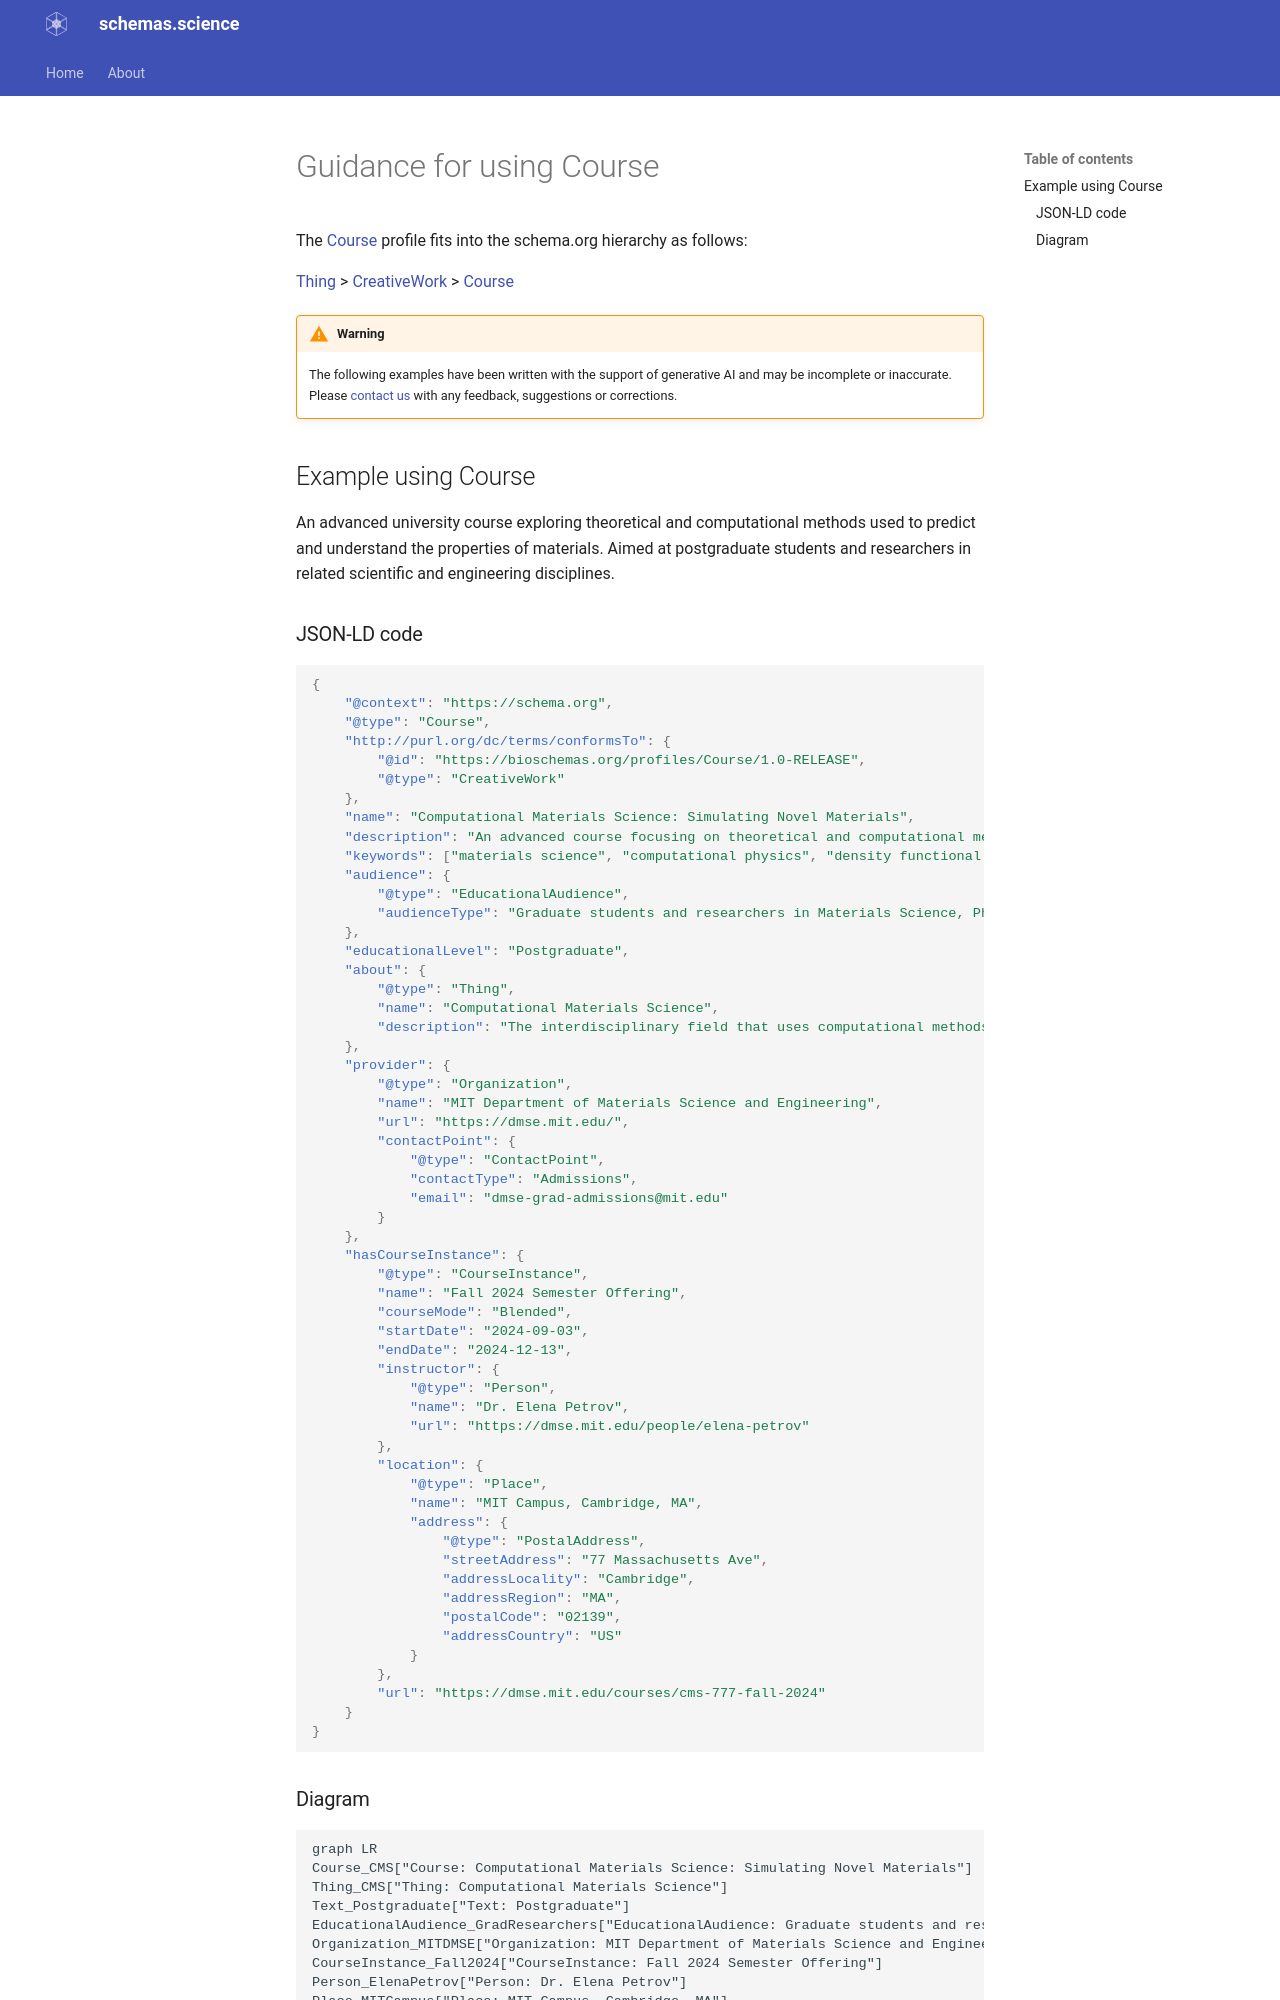

repository: schemas-science/schemas-science.github.io · page: guidance/Course/index.html · generator: mkdocs

# Guidance for using Course

The [Course](http://schema.org/Course) profile fits into the schema.org hierarchy as follows:

[Thing](http://schema.org/Thing) > [CreativeWork](http://schema.org/CreativeWork) > [Course](http://schema.org/Course)

!!! warning
    The following examples have been written with the support of generative AI and may be incomplete or inaccurate.
    Please [contact us](https://github.com/schemas-science/schemas-science.github.io/issues/new) with any feedback, suggestions or corrections.

## Example using Course
An advanced university course exploring theoretical and computational methods used to predict and understand the properties of materials. Aimed at postgraduate students and researchers in related scientific and engineering disciplines.

### JSON-LD code

```json
{
    "@context": "https://schema.org",
    "@type": "Course",
    "http://purl.org/dc/terms/conformsTo": {
        "@id": "https://bioschemas.org/profiles/Course/1.0-RELEASE",
        "@type": "CreativeWork"
    },
    "name": "Computational Materials Science: Simulating Novel Materials",
    "description": "An advanced course focusing on theoretical and computational methods to predict and understand the properties of materials, including density functional theory, molecular dynamics, and Monte Carlo simulations. Practical sessions involve using open-source software packages for hands-on experience in materials discovery and characterization.",
    "keywords": ["materials science", "computational physics", "density functional theory", "molecular dynamics", "materials discovery", "simulation", "condensed matter physics", "computational chemistry"],
    "audience": {
        "@type": "EducationalAudience",
        "audienceType": "Graduate students and researchers in Materials Science, Physics, Chemistry, and Engineering"
    },
    "educationalLevel": "Postgraduate",
    "about": {
        "@type": "Thing",
        "name": "Computational Materials Science",
        "description": "The interdisciplinary field that uses computational methods to understand and predict the properties of materials."
    },
    "provider": {
        "@type": "Organization",
        "name": "MIT Department of Materials Science and Engineering",
        "url": "https://dmse.mit.edu/",
        "contactPoint": {
            "@type": "ContactPoint",
            "contactType": "Admissions",
            "email": "dmse-grad-admissions@mit.edu"
        }
    },
    "hasCourseInstance": {
        "@type": "CourseInstance",
        "name": "Fall 2024 Semester Offering",
        "courseMode": "Blended",
        "startDate": "2024-09-03",
        "endDate": "2024-12-13",
        "instructor": {
            "@type": "Person",
            "name": "Dr. Elena Petrov",
            "url": "https://dmse.mit.edu/people/elena-petrov"
        },
        "location": {
            "@type": "Place",
            "name": "MIT Campus, Cambridge, MA",
            "address": {
                "@type": "PostalAddress",
                "streetAddress": "77 Massachusetts Ave",
                "addressLocality": "Cambridge",
                "addressRegion": "MA",
                "postalCode": "02139",
                "addressCountry": "US"
            }
        },
        "url": "https://dmse.mit.edu/courses/cms-777-fall-2024"
    }
}
```
